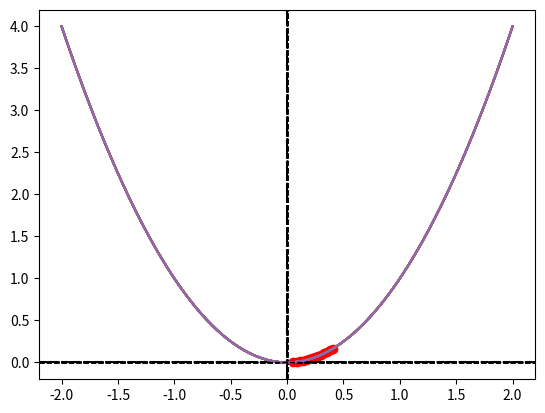

This figure's Python source:
#!/usr/bin/env python3
# -*- coding: utf-8 -*-
"""
Created on Mon Jun 28 12:57:06 2021

@author: q

Goal : Develop a Convex Optimization for a squared function

"""
# =============================================================================
# imports
# =============================================================================

# scientific computing
import numpy as np

# plotting
import matplotlib.pyplot as plt

# time
import time

# =============================================================================
# program test
# =============================================================================

if __name__ == '__main__':
    
    
    def func(x):
        return x ** 2
    
    def func_dx(x):
        return 2 * x
    
    
    x_axis = np.linspace(-2, 2, 100)
    y_axis = func(x_axis)
    
    plt.plot(x_axis, y_axis)
    plt.axhline( y = 0, color = 'black', linestyle = 'dashed')
    plt.axvline( x = 0, color = 'black', linestyle = 'dashed')
    plt.show()
    
    
    x = np.random.uniform(low = -0.25, high = 0.25, size = None) * 8
    y = func(x)
    
    learning_rate = 0.025
    epsilon = 0.005

    while np.abs(y) > epsilon:
    
        # get last update
        dx = func_dx(x)
        # update y
        y = y - (learning_rate * dx * np.sign(x))  
        # update x
        x = np.sign(x) * np.sqrt(y)
        
        # visualize updates
        plt.plot(x_axis, y_axis)
        plt.scatter( x , y, color = 'red')
        plt.axhline( y = 0, color = 'black', linestyle = 'dashed', lw = 1)
        plt.axvline( x = 0, color = 'black', linestyle = 'dashed', lw = 1)
        plt.show()
        plt.pause(0.001)
     
    print('Reached Convergence !!!') 

